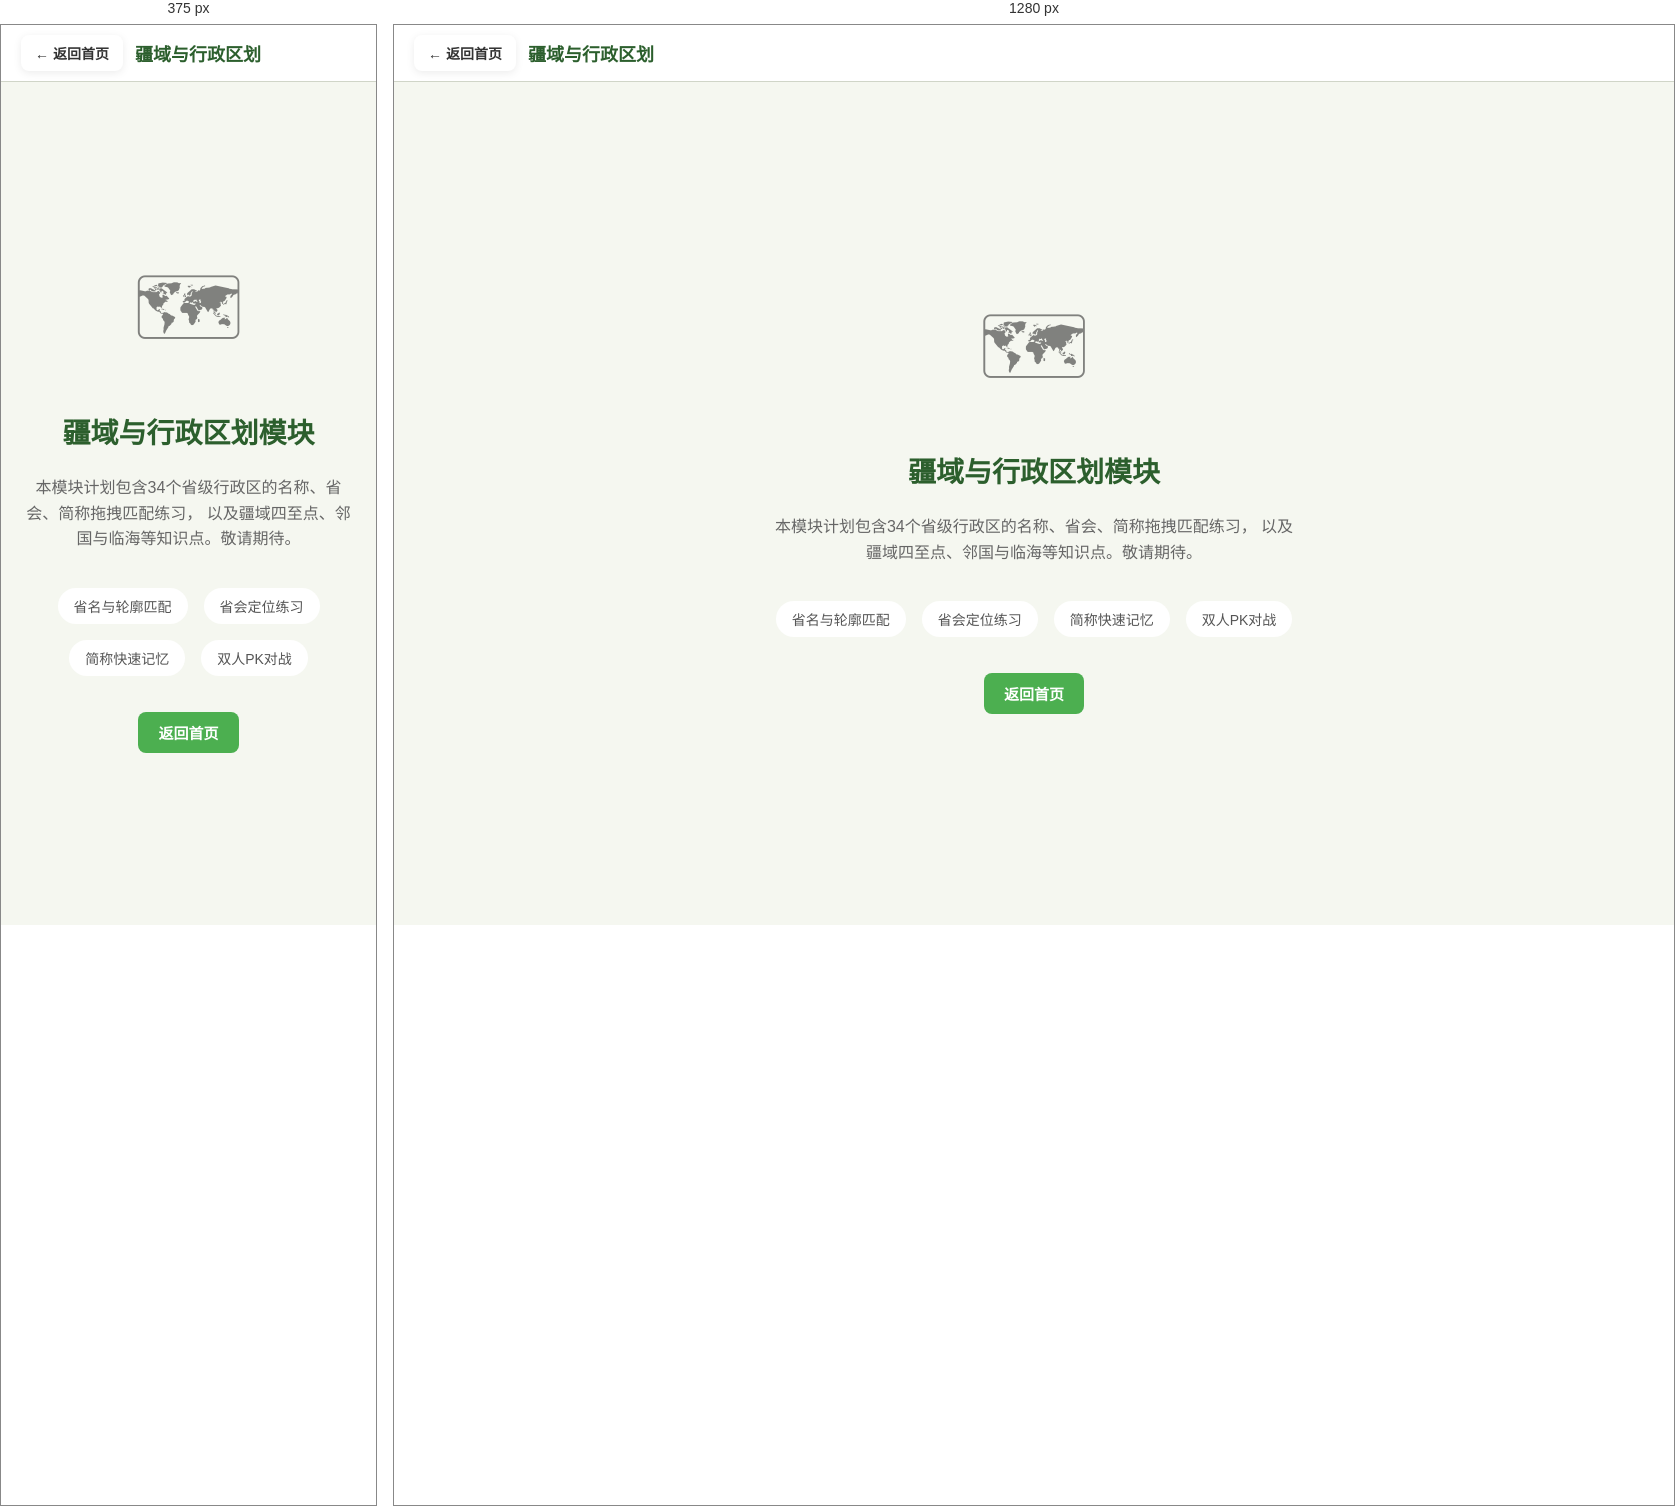
Rendered at 375 px and 1280 px, left to right.

<!-- file: admin.html -->
<!DOCTYPE html>
<html lang="zh-CN">
<head>
    <meta charset="UTF-8">
    <meta name="viewport" content="width=device-width, initial-scale=1.0">
    <title>疆域与行政区划 - 地理教学课件</title>
    <link rel="stylesheet" href="css/base.css">
    <link rel="stylesheet" href="css/map.css">
    <link rel="stylesheet" href="css/game.css">
    <style>
        .placeholder-main {
            display: flex;
            flex-direction: column;
            align-items: center;
            justify-content: center;
            min-height: calc(100vh - 60px);
            gap: 24px;
            text-align: center;
            padding: 40px 20px;
        }
        .placeholder-icon {
            font-size: 80px;
            opacity: 0.6;
        }
        .placeholder-title {
            font-size: 28px;
            color: var(--color-primary);
        }
        .placeholder-desc {
            font-size: 16px;
            color: var(--color-text-secondary);
            max-width: 520px;
            line-height: 1.6;
        }
        .placeholder-features {
            display: flex;
            gap: 16px;
            flex-wrap: wrap;
            justify-content: center;
            margin-top: 12px;
        }
        .placeholder-features li {
            background: var(--color-surface);
            padding: 8px 16px;
            border-radius: 20px;
            font-size: 14px;
            color: #555;
            list-style: none;
        }
    </style>
</head>
<body class="map-page">

    <div class="map-toolbar">
        <a class="home-link" href="index.html">&#8592; 返回首页</a>
        <span class="toolbar-title">疆域与行政区划</span>
    </div>

    <main class="placeholder-main">
        <div class="placeholder-icon">&#x1F5FA;</div>
        <h2 class="placeholder-title">疆域与行政区划模块</h2>
        <p class="placeholder-desc">
            本模块计划包含34个省级行政区的名称、省会、简称拖拽匹配练习，
            以及疆域四至点、邻国与临海等知识点。敬请期待。
        </p>
        <ul class="placeholder-features">
            <li>省名与轮廓匹配</li>
            <li>省会定位练习</li>
            <li>简称快速记忆</li>
            <li>双人PK对战</li>
        </ul>
        <a href="index.html" class="btn btn-primary" style="margin-top:12px;">返回首页</a>
    </main>
</body>
</html>


/* @media block from map.css */
@media (max-width: 768px) {
    .sidebar {
        width: 160px;
    }
    .drag-label {
        font-size: 12px;
        padding: 8px 10px;
    }
    .layer-drawer {
        width: 240px;
    }
    .dual-panel .sidebar {
        width: 120px;
        min-width: 100px;
    }
    .dual-panel .drag-label {
        padding: 6px 8px;
        font-size: 11px;
    }
}